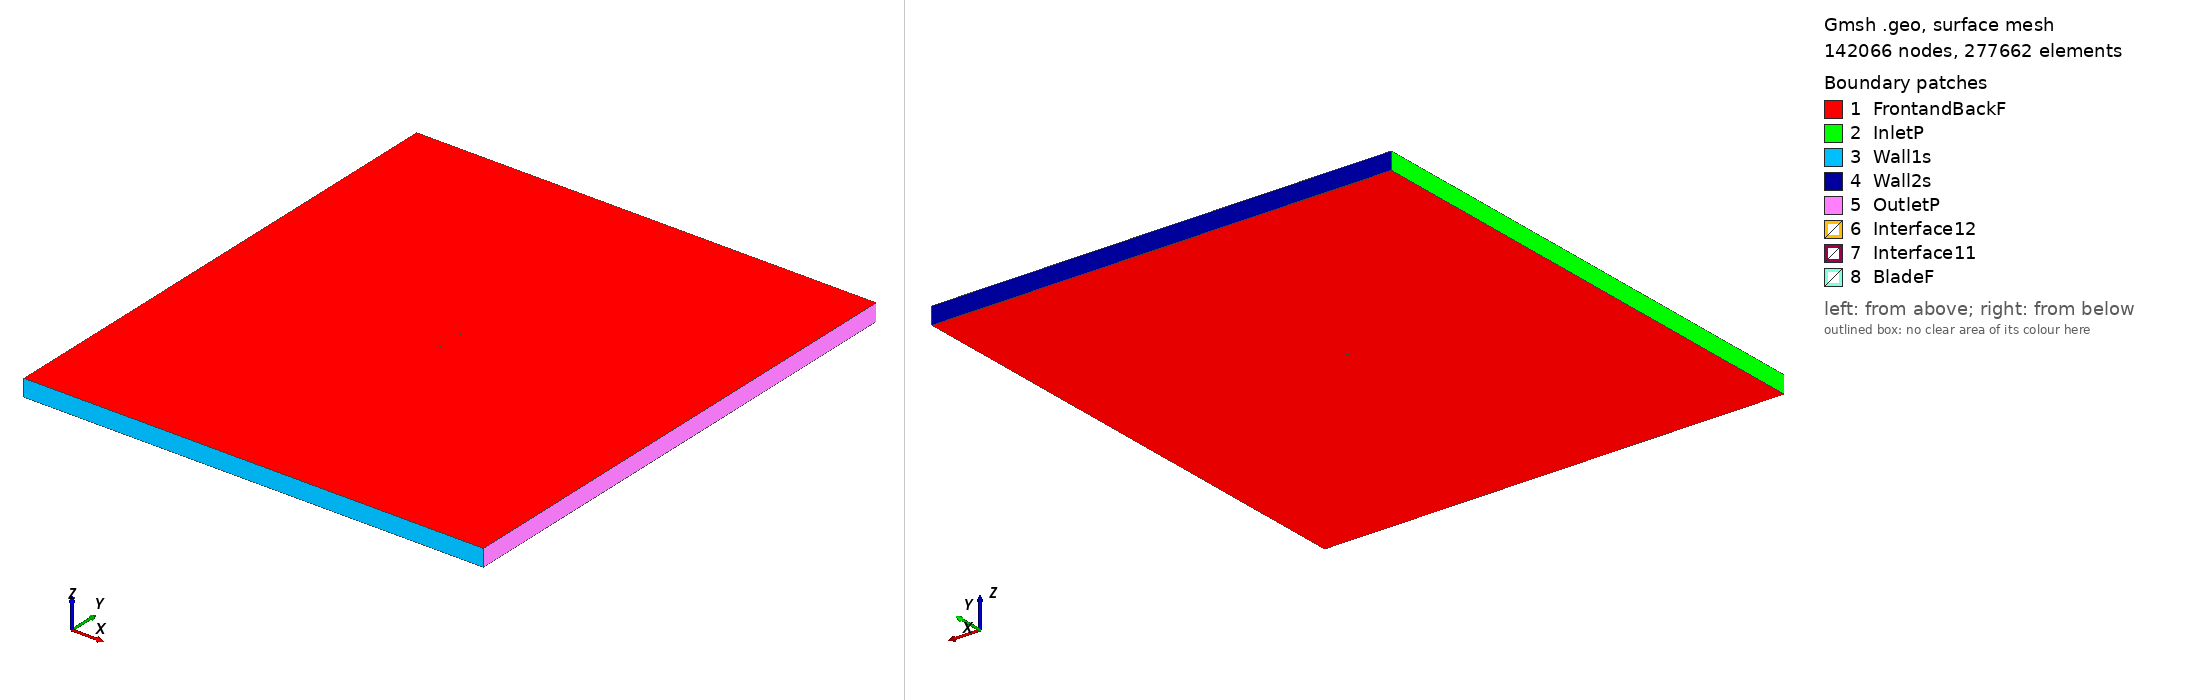

Gmsh geometry script, surface-meshed: 142066 nodes, 277662 surface elements. Boundary patches (legend numbers): 1 FrontandBackF, 2 InletP, 3 Wall1s, 4 Wall2s, 5 OutletP, 6 Interface12, 7 Interface11, 8 BladeF. Left view from above one corner, right view from below the opposite corner. Legend entries are the model's physical surfaces. The drawing asked Gmsh for element sizes between 1% and 20% of the model's largest extent; the script's own settings can give other sizes.

=== goe415_tsr2_1.8577_aoa_-3.2997.geo (drawn) ===
SetFactory("OpenCASCADE");

Point(1) = {0.074793, 0.744741, 0, 1.0};
Point(2) = {0.067436, 0.745368, 0, 1.0};
Point(3) = {0.051439, 0.746906, 0, 1.0};
Point(4) = {0.035470, 0.748015, 0, 1.0};
Point(5) = {0.019517, 0.748919, 0, 1.0};
Point(6) = {0.003581, 0.749555, 0, 1.0};
Point(7) = {-0.012343, 0.750000, 0, 1.0};
Point(8) = {-0.028221, 0.749782, 0, 1.0};
Point(9) = {-0.044029, 0.748534, 0, 1.0};
Point(10) = {-0.051886, 0.747223, 0, 1.0};
Point(11) = {-0.059689, 0.745088, 0, 1.0};
Point(12) = {-0.063569, 0.743713, 0, 1.0};
Point(13) = {-0.067414, 0.741830, 0, 1.0};
Point(14) = {-0.071208, 0.739189, 0, 1.0};
Point(15) = {-0.073076, 0.737442, 0, 1.0};
Point(16) = {-0.074876, 0.734681, 0, 1.0};
Point(17) = {-0.072848, 0.734051, 0, 1.0};
Point(18) = {-0.070859, 0.734023, 0, 1.0};
Point(19) = {-0.066884, 0.734013, 0, 1.0};
Point(20) = {-0.062913, 0.734036, 0, 1.0};
Point(21) = {-0.058947, 0.734141, 0, 1.0};
Point(22) = {-0.051031, 0.734597, 0, 1.0};
Point(23) = {-0.043120, 0.735134, 0, 1.0};
Point(24) = {-0.027329, 0.736635, 0, 1.0};
Point(25) = {-0.011538, 0.738135, 0, 1.0};
Point(26) = {0.004260, 0.739540, 0, 1.0};
Point(27) = {0.020086, 0.740535, 0, 1.0};
Point(28) = {0.035912, 0.741513, 0, 1.0};
Point(29) = {0.051743, 0.742428, 0, 1.0};
Point(30) = {0.067598, 0.742979, 0, 1.0};
Point(31) = {0.074880, 0.743237, 0, 1.0};
Point(32) = {-0.074793, -0.744741, 0, 1.0};
Point(33) = {-0.067436, -0.745368, 0, 1.0};
Point(34) = {-0.051439, -0.746906, 0, 1.0};
Point(35) = {-0.035470, -0.748015, 0, 1.0};
Point(36) = {-0.019517, -0.748919, 0, 1.0};
Point(37) = {-0.003581, -0.749555, 0, 1.0};
Point(38) = {0.012343, -0.750000, 0, 1.0};
Point(39) = {0.028221, -0.749782, 0, 1.0};
Point(40) = {0.044029, -0.748534, 0, 1.0};
Point(41) = {0.051886, -0.747223, 0, 1.0};
Point(42) = {0.059689, -0.745088, 0, 1.0};
Point(43) = {0.063569, -0.743713, 0, 1.0};
Point(44) = {0.067414, -0.741830, 0, 1.0};
Point(45) = {0.071208, -0.739189, 0, 1.0};
Point(46) = {0.073076, -0.737442, 0, 1.0};
Point(47) = {0.074876, -0.734681, 0, 1.0};
Point(48) = {0.072848, -0.734051, 0, 1.0};
Point(49) = {0.070859, -0.734023, 0, 1.0};
Point(50) = {0.066884, -0.734013, 0, 1.0};
Point(51) = {0.062913, -0.734036, 0, 1.0};
Point(52) = {0.058947, -0.734141, 0, 1.0};
Point(53) = {0.051031, -0.734597, 0, 1.0};
Point(54) = {0.043120, -0.735134, 0, 1.0};
Point(55) = {0.027329, -0.736635, 0, 1.0};
Point(56) = {0.011538, -0.738135, 0, 1.0};
Point(57) = {-0.004260, -0.739540, 0, 1.0};
Point(58) = {-0.020086, -0.740535, 0, 1.0};
Point(59) = {-0.035912, -0.741513, 0, 1.0};
Point(60) = {-0.051743, -0.742428, 0, 1.0};
Point(61) = {-0.067598, -0.742979, 0, 1.0};
Point(62) = {-0.074880, -0.743237, 0, 1.0};

// Lines: first blade (splines 1-4)
Spline(1) = {1:31};
Spline(2) = {31,1};

// Lines: second blade (splines 5-8)
Spline(3) = {32:62};
Spline(4) = {62,32};

// Outer domain (points 20001-4 and lines)
Point(63) = {-13.50000000, -15.00000000, 0, 1.0};
Point(64) = {-13.50000000, 15.00000000, 0, 1.0};
Point(65) = {13.50000000, 15.00000000, 0, 1.0};
Point(66) = {13.50000000, -15.00000000, 0, 1.0};
Line(11) = {63, 64};
Line(12) = {64, 65};
Line(13) = {65, 66};
Line(14) = {63, 66};

// Interface (between moving and stationary domain) (circles)
Circle(9) = {0, 0, 0, 0.80000000, 0, 2*Pi};
Circle(10) = {0, 0, 0, 0.80000000, 0, 2*Pi};

// Loops collect Lines/Splines/etc (blade1, blade2, domain, first circle)
Line Loop(1) = {1:2};
Line Loop(2) = {3:4};
Line Loop(3) = {11,12,13,-14};
Line Loop(4) = {9};

// BooleanDifference cuts out the circle/interface from the domain
Plane Surface(1) = {3};
Plane Surface(2) = {4};
BooleanDifference{ Surface{1}; Delete;}{ Surface{2}; Delete;}

// This one cuts out the blades from the inner circle/interface
Line Loop(6) = {10};
Plane Surface(5) = {6};
Plane Surface(6) = {1};
Plane Surface(7) = {2};
BooleanDifference{ Surface{5}; Delete;}{ Surface{6,7}; Delete;}

// extrude to 3rd dimension
Extrude {0, 0, 1} {Surface{1}; Surface{5}; Layers{1}; Recombine;}

// Physical Surfaces are the named boundaries (patches)
Physical Surface("Interface11") = {12};
Physical Surface("Interface12") = {10};

// sides of domain
Physical Surface("InletP") = {6};
Physical Surface("OutletP") = {9};

// top and bottom of domain
Physical Surface("Wall1s") = {7};
Physical Surface("Wall2s") = {8};

// Check FrontandBackF by ensuring there is nothing in the 3rd dimension
Physical Surface("FrontandBackF") = {1,11,5,17};
Physical Surface("BladeF") = {13:16};
Physical Volume("Turbine") = {2};
Physical Volume("Farfield") = {1};

// settings for airfoil boundary layer
Field[1] = BoundaryLayer;
Field[1].EdgesList = {1:4};
Field[1].hwall_n = 1e-3;
Field[1].thickness = 1.5e-2;
Field[1].ratio = 1.05;
Field[1].Quads = 1;
BoundaryLayer Field = 1;

// control points for mesh (blade and interface)
// floor((arc length / 1.5mm)/ 2) -> Transfinite Line
Transfinite Line {1,3} = 101 Using Progression 1;
Transfinite Line {2,4} = 2 Using Progression 1;
Transfinite Line {9, 15} = 800 Using Progression 1;

// For more information on gmsh syntax, visit http://gmsh.info/doc/texinfo/gmsh.html
